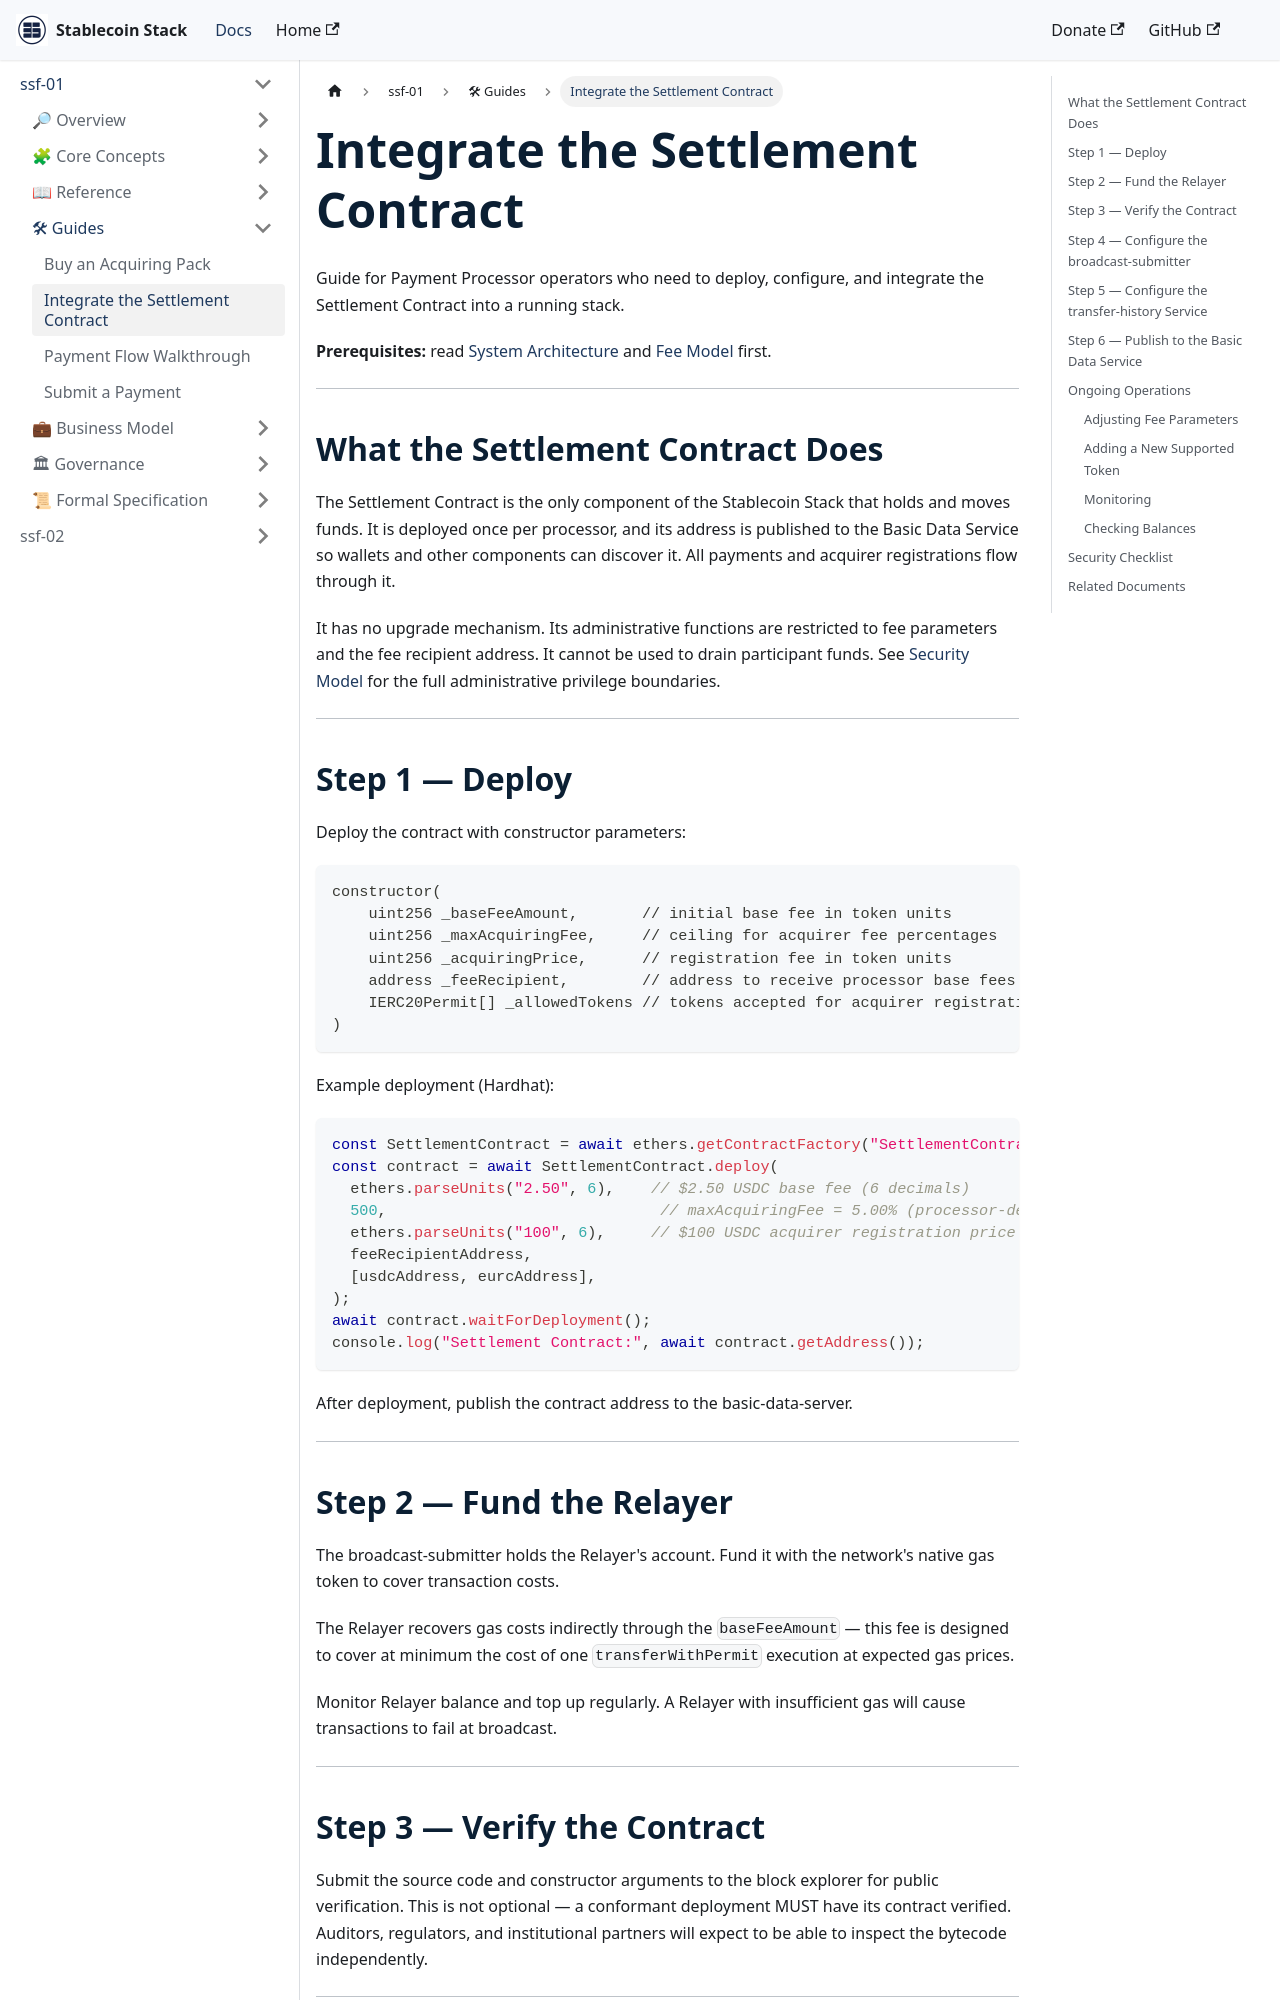

repository: Stablecoin-Stack/docs · page: ssf-spec-001/guides/integrate-settlement-contract/index.html · generator: docusaurus

---
document: SSF-SPEC-001/guides/integrate-settlement-contract.md
spec: SSF-SPEC-001
version: 1.0.0
status: Draft
date: 2026-03-04
author: "Adalton Reis <reis@stablecoinstack.org>"
organization: Stablecoin Stack Foundation
license: Apache License 2.0
---

# Integrate the Settlement Contract

Guide for Payment Processor operators who need to deploy, configure, and integrate the Settlement Contract into a running stack.

**Prerequisites:** read [System Architecture](../core-concepts/system-architecture.md) and [Fee Model](../core-concepts/fee-model.md) first.

---

## What the Settlement Contract Does

The Settlement Contract is the only component of the Stablecoin Stack that holds and moves funds. It is deployed once per processor, and its address is published to the Basic Data Service so wallets and other components can discover it. All payments and acquirer registrations flow through it.

It has no upgrade mechanism. Its administrative functions are restricted to fee parameters and the fee recipient address. It cannot be used to drain participant funds. See [Security Model](../specifications/ssf-spec-001.md#18-security-model) for the full administrative privilege boundaries.

---

## Step 1 — Deploy

Deploy the contract with constructor parameters:

```solidity
constructor(
    uint256 _baseFeeAmount,       // initial base fee in token units
    uint256 _maxAcquiringFee,     // ceiling for acquirer fee percentages
    uint256 _acquiringPrice,      // registration fee in token units
    address _feeRecipient,        // address to receive processor base fees
    IERC20Permit[] _allowedTokens // tokens accepted for acquirer registration
)
```

Example deployment (Hardhat):

```javascript
const SettlementContract = await ethers.getContractFactory("SettlementContract");
const contract = await SettlementContract.deploy(
  ethers.parseUnits("2.50", 6),    // $2.50 USDC base fee (6 decimals)
  500,                              // maxAcquiringFee = 5.00% (processor-defined units)
  ethers.parseUnits("100", 6),     // $100 USDC acquirer registration price
  feeRecipientAddress,
  [usdcAddress, eurcAddress],
);
await contract.waitForDeployment();
console.log("Settlement Contract:", await contract.getAddress());
```

After deployment, publish the contract address to the basic-data-server.

---
